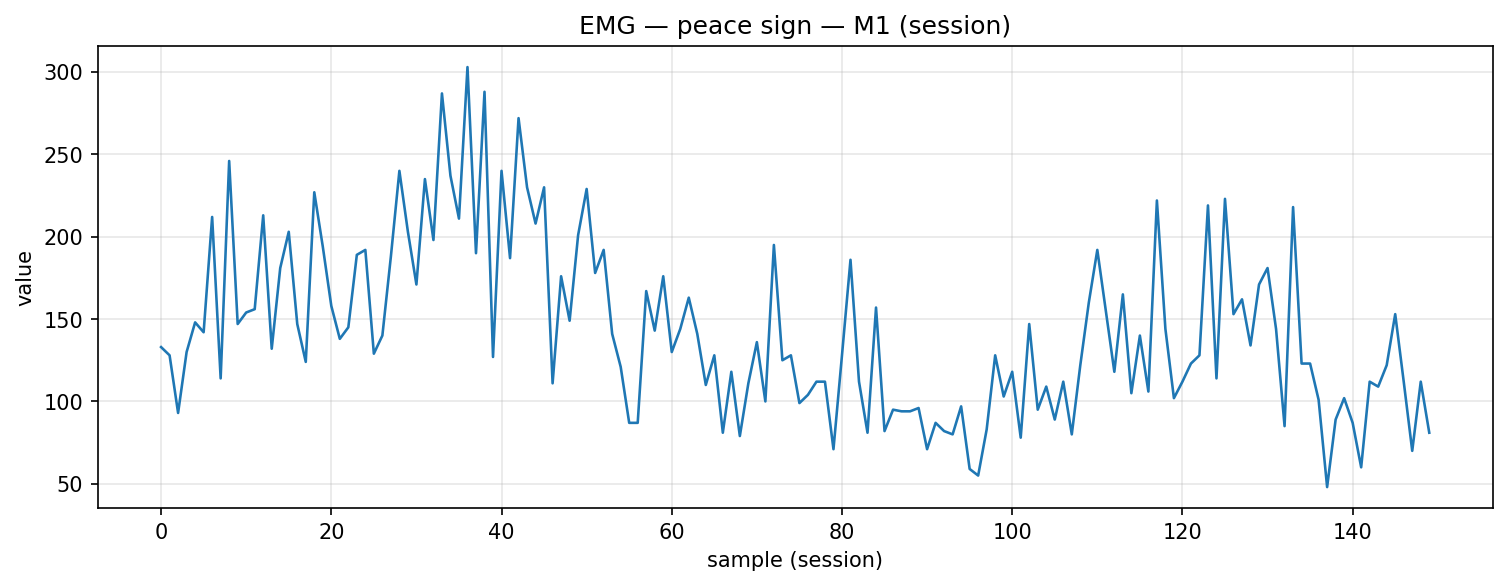

Values plotted in this chart, from the file beside it:
timestamp, device, address, char_uuid, label, col_index, value, payload_ascii, payload_hex
2025-12-09T14:20:38.154, MyoWareSensor1, 88:13:BF:14:F7:1E, f3a56edf-8f1e-4533-93bf-5601b2e91308, peace_sign, 1, 133.0, 133, 3133332e3030
2025-12-09T14:20:38.199, MyoWareSensor1, 88:13:BF:14:F7:1E, f3a56edf-8f1e-4533-93bf-5601b2e91308, peace_sign, 1, 128.0, 128, 3132382e3030
2025-12-09T14:20:38.244, MyoWareSensor1, 88:13:BF:14:F7:1E, f3a56edf-8f1e-4533-93bf-5601b2e91308, peace_sign, 1, 93.0, 93.00, 39332e3030
2025-12-09T14:20:38.285, MyoWareSensor1, 88:13:BF:14:F7:1E, f3a56edf-8f1e-4533-93bf-5601b2e91308, peace_sign, 1, 130.0, 130, 3133302e3030
2025-12-09T14:20:38.335, MyoWareSensor1, 88:13:BF:14:F7:1E, f3a56edf-8f1e-4533-93bf-5601b2e91308, peace_sign, 1, 148.0, 148, 3134382e3030
2025-12-09T14:20:38.384, MyoWareSensor1, 88:13:BF:14:F7:1E, f3a56edf-8f1e-4533-93bf-5601b2e91308, peace_sign, 1, 142.0, 142, 3134322e3030
2025-12-09T14:20:38.416, MyoWareSensor1, 88:13:BF:14:F7:1E, f3a56edf-8f1e-4533-93bf-5601b2e91308, peace_sign, 1, 212.0, 212, 3231322e3030
2025-12-09T14:20:38.461, MyoWareSensor1, 88:13:BF:14:F7:1E, f3a56edf-8f1e-4533-93bf-5601b2e91308, peace_sign, 1, 114.0, 114, 3131342e3030
2025-12-09T14:20:38.504, MyoWareSensor1, 88:13:BF:14:F7:1E, f3a56edf-8f1e-4533-93bf-5601b2e91308, peace_sign, 1, 246.0, 246, 3234362e3030
2025-12-09T14:20:38.548, MyoWareSensor1, 88:13:BF:14:F7:1E, f3a56edf-8f1e-4533-93bf-5601b2e91308, peace_sign, 1, 147.0, 147, 3134372e3030
2025-12-09T14:20:38.595, MyoWareSensor1, 88:13:BF:14:F7:1E, f3a56edf-8f1e-4533-93bf-5601b2e91308, peace_sign, 1, 154.0, 154, 3135342e3030
2025-12-09T14:20:38.636, MyoWareSensor1, 88:13:BF:14:F7:1E, f3a56edf-8f1e-4533-93bf-5601b2e91308, peace_sign, 1, 156.0, 156, 3135362e3030
2025-12-09T14:20:38.679, MyoWareSensor1, 88:13:BF:14:F7:1E, f3a56edf-8f1e-4533-93bf-5601b2e91308, peace_sign, 1, 213.0, 213, 3231332e3030
2025-12-09T14:20:38.726, MyoWareSensor1, 88:13:BF:14:F7:1E, f3a56edf-8f1e-4533-93bf-5601b2e91308, peace_sign, 1, 132.0, 132, 3133322e3030
2025-12-09T14:20:38.767, MyoWareSensor1, 88:13:BF:14:F7:1E, f3a56edf-8f1e-4533-93bf-5601b2e91308, peace_sign, 1, 181.0, 181, 3138312e3030
2025-12-09T14:20:38.811, MyoWareSensor1, 88:13:BF:14:F7:1E, f3a56edf-8f1e-4533-93bf-5601b2e91308, peace_sign, 1, 203.0, 203, 3230332e3030
2025-12-09T14:20:38.868, MyoWareSensor1, 88:13:BF:14:F7:1E, f3a56edf-8f1e-4533-93bf-5601b2e91308, peace_sign, 1, 147.0, 147, 3134372e3030
2025-12-09T14:20:38.899, MyoWareSensor1, 88:13:BF:14:F7:1E, f3a56edf-8f1e-4533-93bf-5601b2e91308, peace_sign, 1, 124.0, 124, 3132342e3030
2025-12-09T14:20:38.942, MyoWareSensor1, 88:13:BF:14:F7:1E, f3a56edf-8f1e-4533-93bf-5601b2e91308, peace_sign, 1, 227.0, 227, 3232372e3030
2025-12-09T14:20:38.986, MyoWareSensor1, 88:13:BF:14:F7:1E, f3a56edf-8f1e-4533-93bf-5601b2e91308, peace_sign, 1, 194.0, 194, 3139342e3030
2025-12-09T14:20:39.030, MyoWareSensor1, 88:13:BF:14:F7:1E, f3a56edf-8f1e-4533-93bf-5601b2e91308, peace_sign, 1, 158.0, 158, 3135382e3030
2025-12-09T14:20:39.076, MyoWareSensor1, 88:13:BF:14:F7:1E, f3a56edf-8f1e-4533-93bf-5601b2e91308, peace_sign, 1, 138.0, 138, 3133382e3030
2025-12-09T14:20:39.123, MyoWareSensor1, 88:13:BF:14:F7:1E, f3a56edf-8f1e-4533-93bf-5601b2e91308, peace_sign, 1, 145.0, 145, 3134352e3030
2025-12-09T14:20:39.162, MyoWareSensor1, 88:13:BF:14:F7:1E, f3a56edf-8f1e-4533-93bf-5601b2e91308, peace_sign, 1, 189.0, 189, 3138392e3030
2025-12-09T14:20:39.205, MyoWareSensor1, 88:13:BF:14:F7:1E, f3a56edf-8f1e-4533-93bf-5601b2e91308, peace_sign, 1, 192.0, 192, 3139322e3030
2025-12-09T14:20:39.249, MyoWareSensor1, 88:13:BF:14:F7:1E, f3a56edf-8f1e-4533-93bf-5601b2e91308, peace_sign, 1, 129.0, 129, 3132392e3030
2025-12-09T14:20:39.300, MyoWareSensor1, 88:13:BF:14:F7:1E, f3a56edf-8f1e-4533-93bf-5601b2e91308, peace_sign, 1, 140.0, 140, 3134302e3030
2025-12-09T14:20:39.336, MyoWareSensor1, 88:13:BF:14:F7:1E, f3a56edf-8f1e-4533-93bf-5601b2e91308, peace_sign, 1, 188.0, 188, 3138382e3030
2025-12-09T14:20:39.380, MyoWareSensor1, 88:13:BF:14:F7:1E, f3a56edf-8f1e-4533-93bf-5601b2e91308, peace_sign, 1, 240.0, 240, 3234302e3030
2025-12-09T14:20:39.430, MyoWareSensor1, 88:13:BF:14:F7:1E, f3a56edf-8f1e-4533-93bf-5601b2e91308, peace_sign, 1, 203.0, 203, 3230332e3030
2025-12-09T14:20:39.468, MyoWareSensor1, 88:13:BF:14:F7:1E, f3a56edf-8f1e-4533-93bf-5601b2e91308, peace_sign, 1, 171.0, 171, 3137312e3030
2025-12-09T14:20:39.513, MyoWareSensor1, 88:13:BF:14:F7:1E, f3a56edf-8f1e-4533-93bf-5601b2e91308, peace_sign, 1, 235.0, 235, 3233352e3030
2025-12-09T14:20:39.555, MyoWareSensor1, 88:13:BF:14:F7:1E, f3a56edf-8f1e-4533-93bf-5601b2e91308, peace_sign, 1, 198.0, 198, 3139382e3030
2025-12-09T14:20:39.598, MyoWareSensor1, 88:13:BF:14:F7:1E, f3a56edf-8f1e-4533-93bf-5601b2e91308, peace_sign, 1, 287.0, 287, 3238372e3030
2025-12-09T14:20:39.643, MyoWareSensor1, 88:13:BF:14:F7:1E, f3a56edf-8f1e-4533-93bf-5601b2e91308, peace_sign, 1, 237.0, 237, 3233372e3030
2025-12-09T14:20:39.690, MyoWareSensor1, 88:13:BF:14:F7:1E, f3a56edf-8f1e-4533-93bf-5601b2e91308, peace_sign, 1, 211.0, 211, 3231312e3030
2025-12-09T14:20:39.736, MyoWareSensor1, 88:13:BF:14:F7:1E, f3a56edf-8f1e-4533-93bf-5601b2e91308, peace_sign, 1, 303.0, 303, 3330332e3030
2025-12-09T14:20:39.774, MyoWareSensor1, 88:13:BF:14:F7:1E, f3a56edf-8f1e-4533-93bf-5601b2e91308, peace_sign, 1, 190.0, 190, 3139302e3030
2025-12-09T14:20:39.825, MyoWareSensor1, 88:13:BF:14:F7:1E, f3a56edf-8f1e-4533-93bf-5601b2e91308, peace_sign, 1, 288.0, 288, 3238382e3030
2025-12-09T14:20:39.861, MyoWareSensor1, 88:13:BF:14:F7:1E, f3a56edf-8f1e-4533-93bf-5601b2e91308, peace_sign, 1, 127.0, 127, 3132372e3030
2025-12-09T14:20:39.905, MyoWareSensor1, 88:13:BF:14:F7:1E, f3a56edf-8f1e-4533-93bf-5601b2e91308, peace_sign, 1, 240.0, 240, 3234302e3030
2025-12-09T14:20:39.948, MyoWareSensor1, 88:13:BF:14:F7:1E, f3a56edf-8f1e-4533-93bf-5601b2e91308, peace_sign, 1, 187.0, 187, 3138372e3030
2025-12-09T14:20:40.006, MyoWareSensor1, 88:13:BF:14:F7:1E, f3a56edf-8f1e-4533-93bf-5601b2e91308, peace_sign, 1, 272.0, 272, 3237322e3030
2025-12-09T14:20:40.036, MyoWareSensor1, 88:13:BF:14:F7:1E, f3a56edf-8f1e-4533-93bf-5601b2e91308, peace_sign, 1, 230.0, 230, 3233302e3030
2025-12-09T14:20:40.079, MyoWareSensor1, 88:13:BF:14:F7:1E, f3a56edf-8f1e-4533-93bf-5601b2e91308, peace_sign, 1, 208.0, 208, 3230382e3030
2025-12-09T14:20:40.121, MyoWareSensor1, 88:13:BF:14:F7:1E, f3a56edf-8f1e-4533-93bf-5601b2e91308, peace_sign, 1, 230.0, 230, 3233302e3030
2025-12-09T14:20:40.167, MyoWareSensor1, 88:13:BF:14:F7:1E, f3a56edf-8f1e-4533-93bf-5601b2e91308, peace_sign, 1, 111.0, 111, 3131312e3030
2025-12-09T14:20:40.211, MyoWareSensor1, 88:13:BF:14:F7:1E, f3a56edf-8f1e-4533-93bf-5601b2e91308, peace_sign, 1, 176.0, 176, 3137362e3030
2025-12-09T14:20:40.255, MyoWareSensor1, 88:13:BF:14:F7:1E, f3a56edf-8f1e-4533-93bf-5601b2e91308, peace_sign, 1, 149.0, 149, 3134392e3030
2025-12-09T14:20:40.293, MyoWareSensor1, 88:13:BF:14:F7:1E, f3a56edf-8f1e-4533-93bf-5601b2e91308, peace_sign, 1, 201.0, 201, 3230312e3030
2025-12-09T14:20:40.343, MyoWareSensor1, 88:13:BF:14:F7:1E, f3a56edf-8f1e-4533-93bf-5601b2e91308, peace_sign, 1, 229.0, 229, 3232392e3030
2025-12-09T14:20:40.385, MyoWareSensor1, 88:13:BF:14:F7:1E, f3a56edf-8f1e-4533-93bf-5601b2e91308, peace_sign, 1, 178.0, 178, 3137382e3030
2025-12-09T14:20:40.428, MyoWareSensor1, 88:13:BF:14:F7:1E, f3a56edf-8f1e-4533-93bf-5601b2e91308, peace_sign, 1, 192.0, 192, 3139322e3030
2025-12-09T14:20:40.465, MyoWareSensor1, 88:13:BF:14:F7:1E, f3a56edf-8f1e-4533-93bf-5601b2e91308, peace_sign, 1, 141.0, 141, 3134312e3030
2025-12-09T14:20:40.514, MyoWareSensor1, 88:13:BF:14:F7:1E, f3a56edf-8f1e-4533-93bf-5601b2e91308, peace_sign, 1, 121.0, 121, 3132312e3030
2025-12-09T14:20:40.570, MyoWareSensor1, 88:13:BF:14:F7:1E, f3a56edf-8f1e-4533-93bf-5601b2e91308, peace_sign, 1, 87.0, 87.00, 38372e3030
2025-12-09T14:20:40.602, MyoWareSensor1, 88:13:BF:14:F7:1E, f3a56edf-8f1e-4533-93bf-5601b2e91308, peace_sign, 1, 87.0, 87.00, 38372e3030
2025-12-09T14:20:40.649, MyoWareSensor1, 88:13:BF:14:F7:1E, f3a56edf-8f1e-4533-93bf-5601b2e91308, peace_sign, 1, 167.0, 167, 3136372e3030
2025-12-09T14:20:40.682, MyoWareSensor1, 88:13:BF:14:F7:1E, f3a56edf-8f1e-4533-93bf-5601b2e91308, peace_sign, 1, 143.0, 143, 3134332e3030
2025-12-09T14:20:40.748, MyoWareSensor1, 88:13:BF:14:F7:1E, f3a56edf-8f1e-4533-93bf-5601b2e91308, peace_sign, 1, 176.0, 176, 3137362e3030
... 90 more rows
